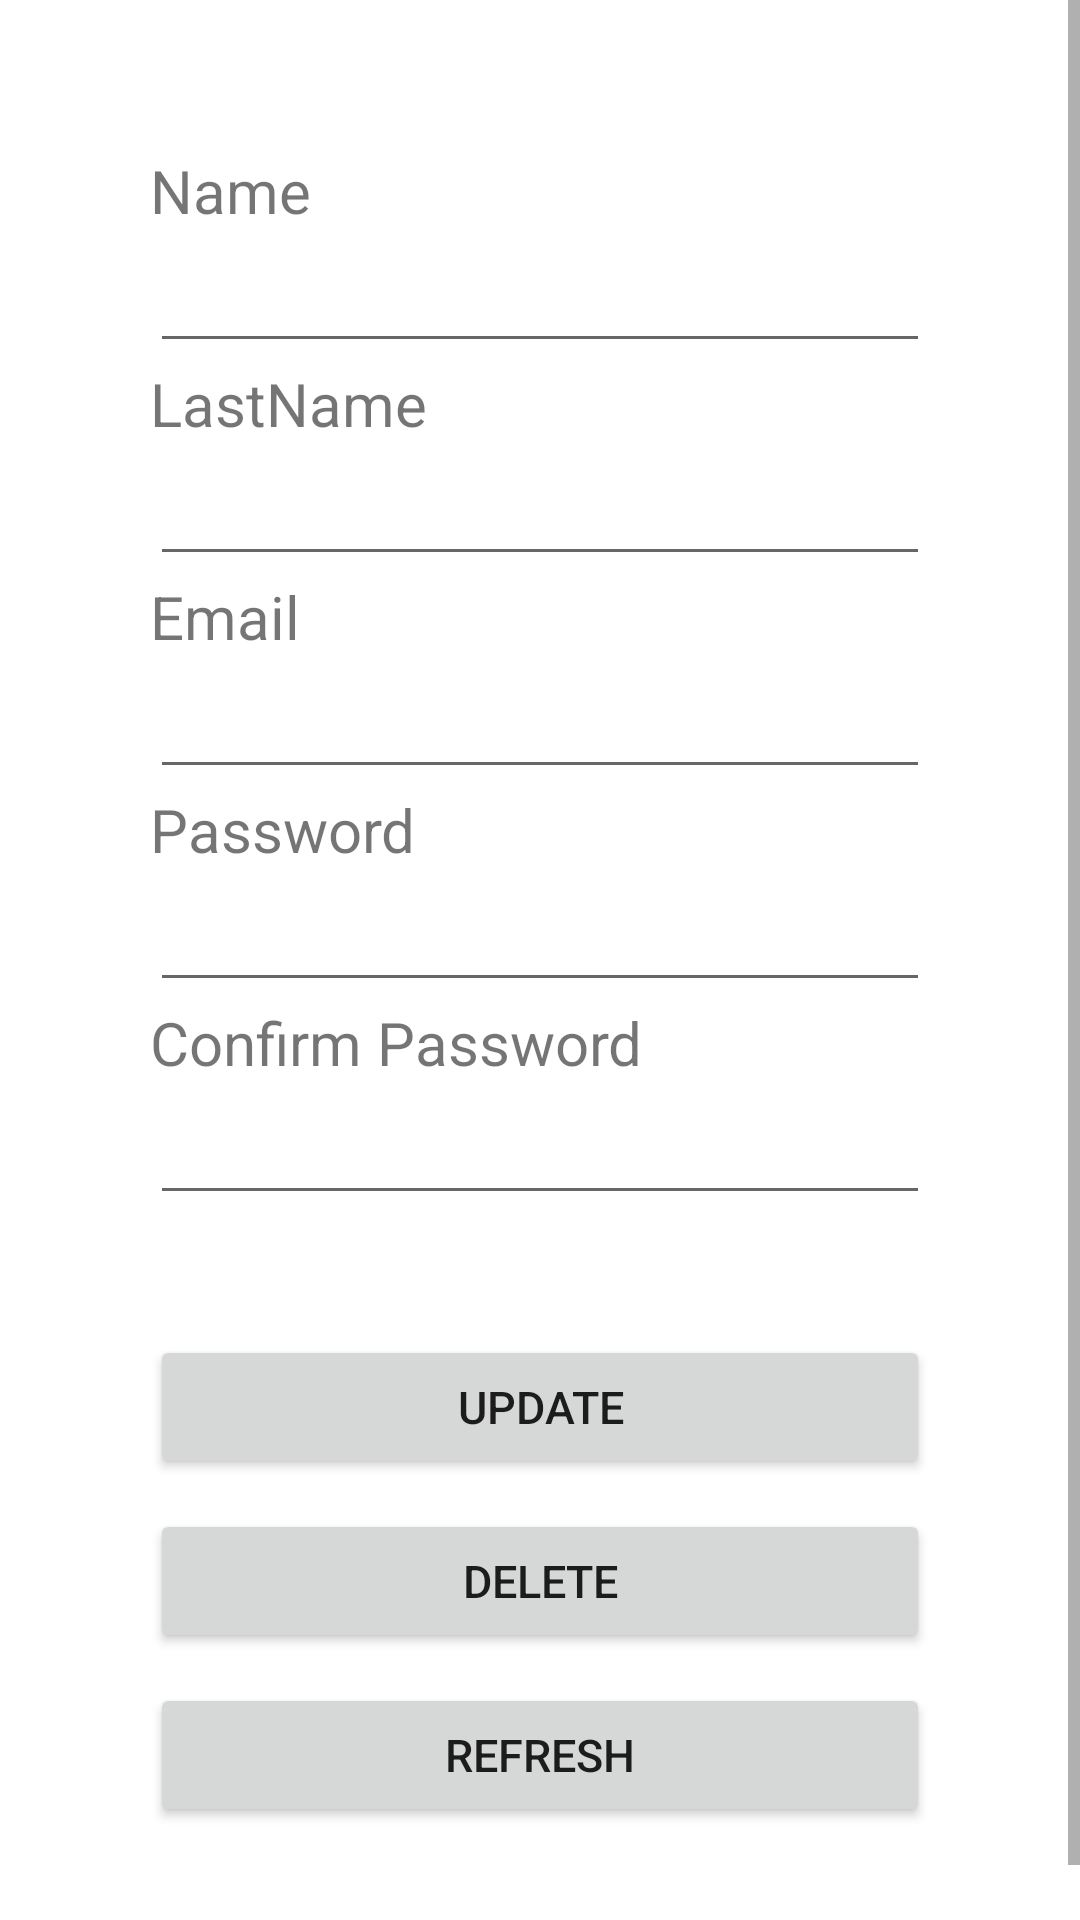

The Android layout XML behind this screen, and the referenced resources:
<!-- AndroidManifest.xml: application theme Theme.InventaryWithFireBase -->
<!-- res/layout/fragment_edit_user.xml -->
<?xml version="1.0" encoding="utf-8"?>
<ScrollView xmlns:android="http://schemas.android.com/apk/res/android"
    xmlns:app="http://schemas.android.com/apk/res-auto"
    xmlns:tools="http://schemas.android.com/tools"
    android:layout_width="match_parent"
    android:layout_height="wrap_content"
    android:orientation="vertical"
    android:layout_gravity="center"
    tools:context=".EditUser">

    <LinearLayout
        android:padding="50dp"
        android:orientation="vertical"
        android:layout_width="match_parent"
        android:layout_height="match_parent">

        <TextView
            android:textSize="20sp"
            android:layout_width="wrap_content"
            android:layout_height="wrap_content"
            android:text="Name" />

        <EditText
            android:id="@+id/txtName"
            android:inputType="text"
            android:textSize="20sp"
            android:layout_width="match_parent"
            android:layout_height="wrap_content"/>

        <TextView
            android:textSize="20sp"
            android:layout_width="wrap_content"
            android:layout_height="wrap_content"
            android:text="LastName" />

        <EditText
            android:id="@+id/txtLastName"
            android:inputType="text"
            android:textSize="20sp"
            android:layout_width="match_parent"
            android:layout_height="wrap_content"/>

        <TextView
            android:textSize="20sp"
            android:layout_width="wrap_content"
            android:layout_height="wrap_content"
            android:text="Email" />

        <EditText
            android:id="@+id/txtEmail"
            android:inputType="textEmailAddress"
            android:textSize="20sp"
            android:layout_width="match_parent"
            android:layout_height="wrap_content"/>

        <TextView
            android:textSize="20sp"
            android:layout_width="wrap_content"
            android:layout_height="wrap_content"
            android:text="Password" />

        <EditText
            android:id="@+id/txtPassword"
            android:inputType="textPassword"
            android:textSize="20sp"
            android:layout_width="match_parent"
            android:layout_height="wrap_content"/>

        <TextView
            android:textSize="20sp"
            android:layout_width="wrap_content"
            android:layout_height="wrap_content"
            android:text="Confirm Password" />

        <EditText
            android:id="@+id/txtRePassword"
            android:inputType="textPassword"
            android:textSize="20sp"
            android:layout_width="match_parent"
            android:layout_height="wrap_content"/>

        <Button
            android:layout_marginTop="40dp"
            android:id="@+id/btnUpdate"
            android:layout_weight="1"
            android:textSize="15sp"
            android:layout_width="match_parent"
            android:layout_height="wrap_content"
            android:text="Update" />
        <Button
            android:layout_marginTop="10dp"
            android:id="@+id/btnDelete"
            android:layout_weight="1"
            android:textSize="15sp"
            android:layout_width="match_parent"
            android:layout_height="wrap_content"
            android:text="Delete" />

        <Button
            android:layout_marginTop="10dp"
            android:id="@+id/btnRefresh"
            android:layout_weight="1"
            android:textSize="15sp"
            android:layout_width="match_parent"
            android:layout_height="wrap_content"
            android:text="Refresh" />
    </LinearLayout>
</ScrollView>
<!-- resources referenced by this layout -->
<resources>
  <style name="Theme.InventaryWithFireBase" parent="Theme.MaterialComponents.DayNight.DarkActionBar">
          
          <item name="colorPrimary">@color/purple_500</item>
          <item name="colorPrimaryVariant">@color/purple_700</item>
          <item name="colorOnPrimary">@color/white</item>
          
          <item name="colorSecondary">@color/teal_200</item>
          <item name="colorSecondaryVariant">@color/teal_700</item>
          <item name="colorOnSecondary">@color/black</item>
          
          <item name="android:statusBarColor" tools:targetApi="l">?attr/colorPrimaryVariant</item>
          
      </style>
  <!-- not gathered from this repository: default colours our renderer supplied (Android Studio template values) -->
  <color name="purple_500">#FF6200EE</color>
  <color name="purple_700">#FF3700B3</color>
  <color name="teal_200">#FF03DAC5</color>
  <color name="teal_700">#FF018786</color>
  <color name="black">#FF000000</color>
  <color name="white">#FFFFFFFF</color>
</resources>
